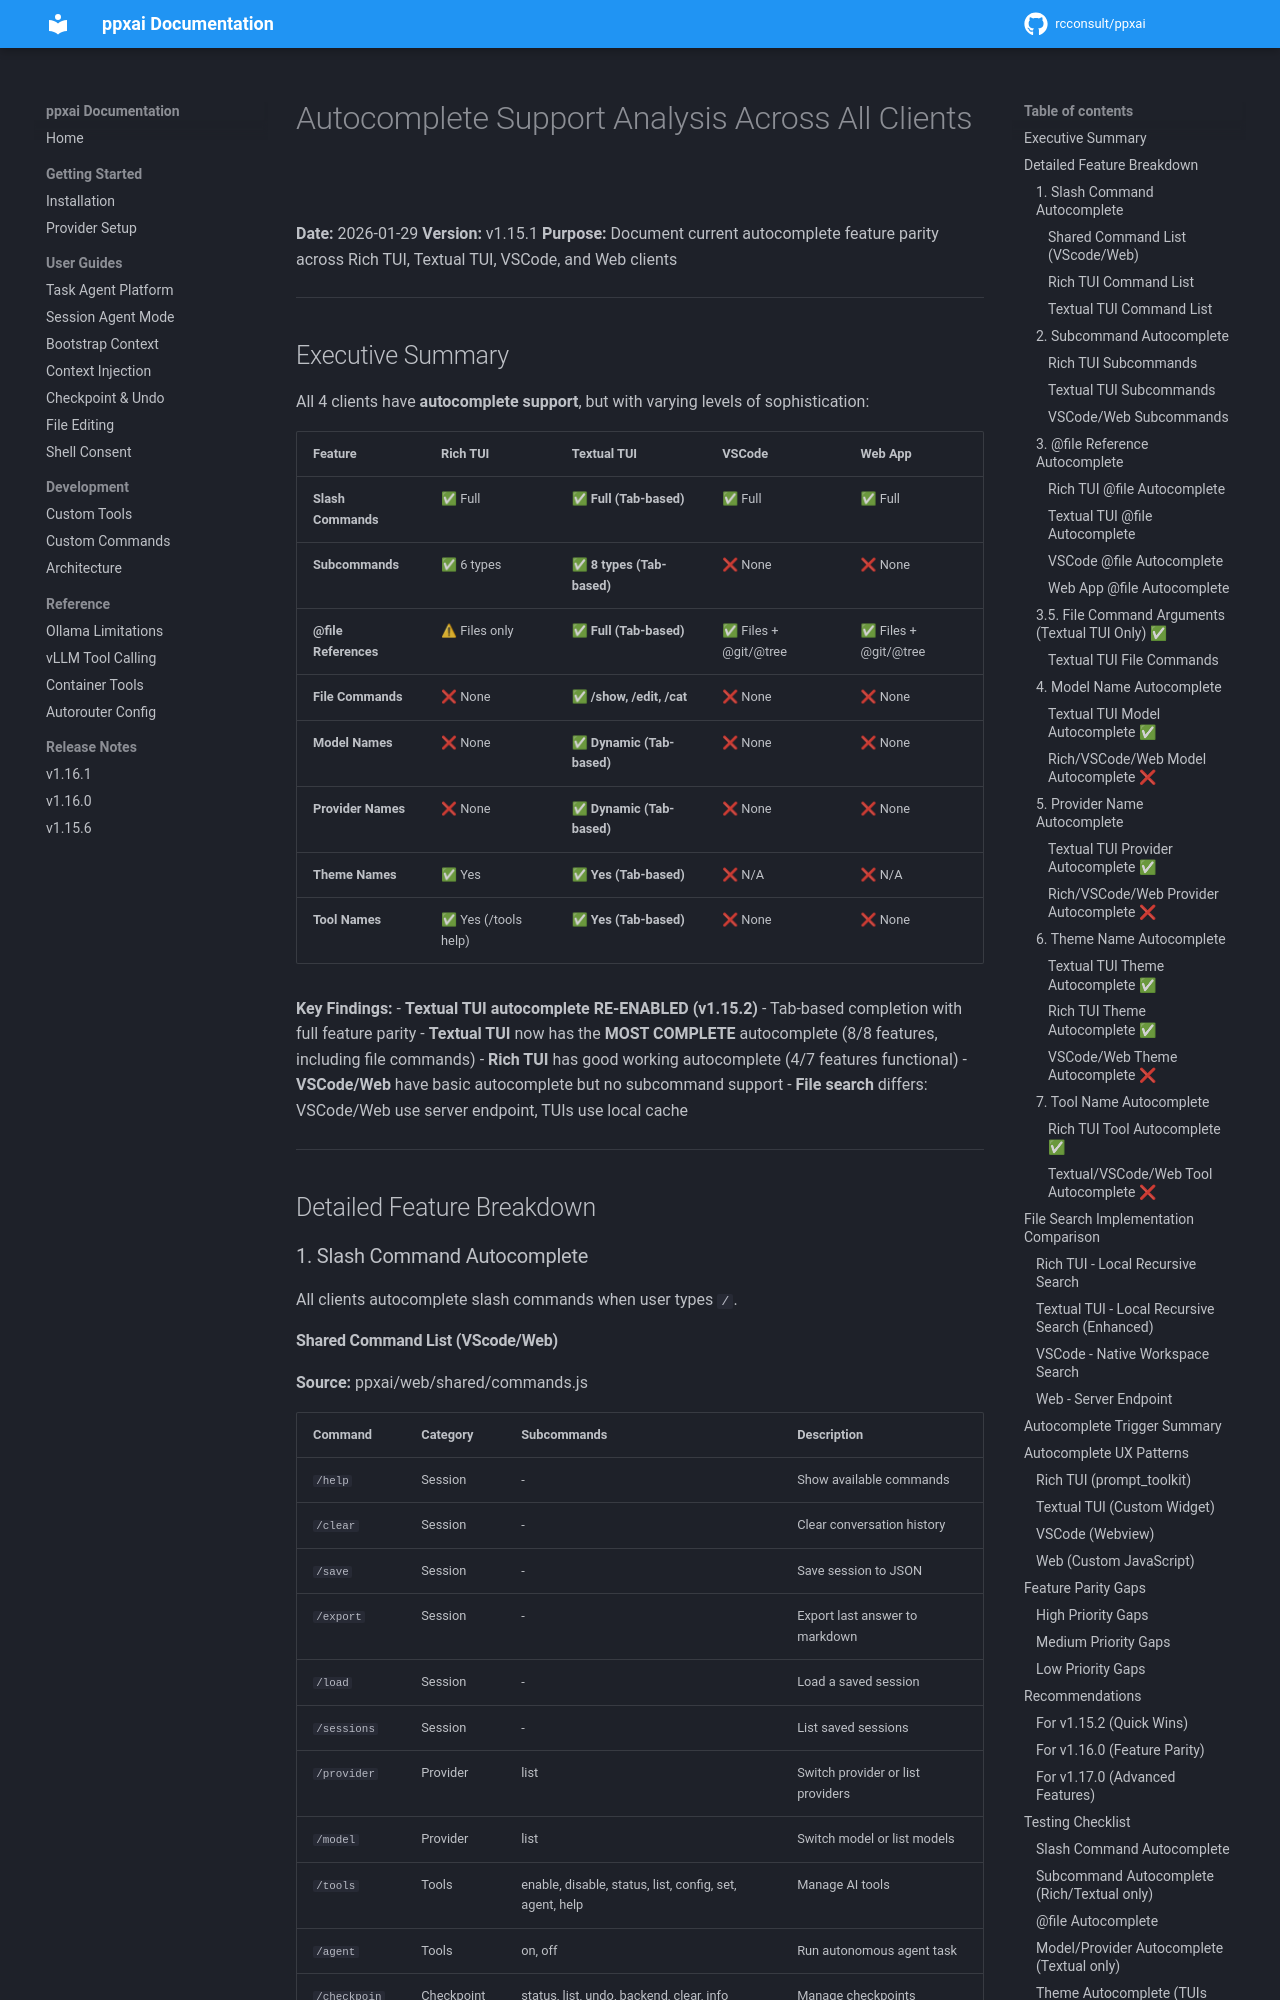

repository: rcconsult/ppxai · page: 1.19.4/archive/v1.15.2-completed/AUTOCOMPLETE-SUPPORT-ANALYSIS/index.html · generator: mkdocs

# Autocomplete Support Analysis Across All Clients

**Date:** 2026-01-29
**Version:** v1.15.1
**Purpose:** Document current autocomplete feature parity across Rich TUI, Textual TUI, VSCode, and Web clients

---

## Executive Summary

All 4 clients have **autocomplete support**, but with varying levels of sophistication:

| Feature | Rich TUI | Textual TUI | VSCode | Web App |
|---------|----------|-------------|--------|---------|
| **Slash Commands** | ✅ Full | ✅ **Full (Tab-based)** | ✅ Full | ✅ Full |
| **Subcommands** | ✅ 6 types | ✅ **8 types (Tab-based)** | ❌ None | ❌ None |
| **@file References** | ⚠ Files only | ✅ **Full (Tab-based)** | ✅ Files + @git/@tree | ✅ Files + @git/@tree |
| **File Commands** | ❌ None | ✅ **/show, /edit, /cat** | ❌ None | ❌ None |
| **Model Names** | ❌ None | ✅ **Dynamic (Tab-based)** | ❌ None | ❌ None |
| **Provider Names** | ❌ None | ✅ **Dynamic (Tab-based)** | ❌ None | ❌ None |
| **Theme Names** | ✅ Yes | ✅ **Yes (Tab-based)** | ❌ N/A | ❌ N/A |
| **Tool Names** | ✅ Yes (/tools help) | ✅ **Yes (Tab-based)** | ❌ None | ❌ None |

**Key Findings:**
- **Textual TUI autocomplete RE-ENABLED (v1.15.2)** - Tab-based completion with full feature parity
- **Textual TUI** now has the **MOST COMPLETE** autocomplete (8/8 features, including file commands)
- **Rich TUI** has good working autocomplete (4/7 features functional)
- **VSCode/Web** have basic autocomplete but no subcommand support
- **File search** differs: VSCode/Web use server endpoint, TUIs use local cache

---

## Detailed Feature Breakdown

### 1. Slash Command Autocomplete

All clients autocomplete slash commands when user types `/`.
